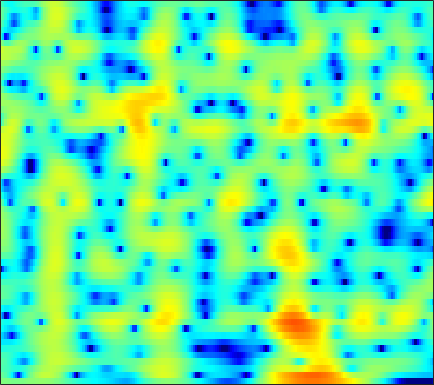

The file beside this chart, header and first rows:
0.041714, -0.063654, -0.19656, -0.32082, -0.40061, -0.4805, -0.51731, -0.51187, -0.46017, -0.36141, -0.2176, -0.08716, 0.10108, 0.29195, 0.43121, 0.59864, 0.73591, 0.81709, 0.88842, 0.91009, 0.87568, 0.81165, 0.66934, 0.46511
-1.079, -1.558, -2.442, -3.684, -4.927, -7.192, -10.6, -14.5, -19.84, -13.66, -8.615, -6.042, -3.501, -1.599, -0.4644, 0.7553, 1.704, 2.268, 2.844, 3.237, 3.456, 3.51, 3.434, 3.187
-2.62, -2.753, -3.078, -3.543, -3.951, -4.517, -5.023, -5.295, -5.433, -5.267, -4.797, -4.278, -3.43, -2.483, -1.755, -0.8065, 0.08044, 0.6886, 1.405, 1.999, 2.461, 2.715, 2.928, 2.998
-2.162, -2.446, -2.957, -3.629, -4.247, -5.24, -6.461, -7.549, -9.262, -11.22, -12.87, -13.05, -11.33, -8.7, -6.794, -4.558, -2.678, -1.476, -0.117, 0.997, 1.896, 2.441, 3.009, 3.412
-2.908, -3.068, -3.357, -3.741, -4.098, -4.669, -5.348, -5.921, -6.723, -7.458, -7.895, -7.847, -7.185, -5.983, -4.897, -3.407, -1.997, -1.032, 0.108, 1.08, 1.884, 2.38, 2.902, 3.271
-5.408, -5.268, -5.13, -5.022, -4.951, -4.855, -4.732, -4.606, -4.375, -4.07, -3.682, -3.328, -2.771, -2.13, -1.608, -0.8846, -0.1604, 0.3663, 1.024, 1.611, 2.111, 2.42, 2.737, 2.934
-7.92, -7.916, -7.989, -8.042, -7.997, -7.749, -7.25, -6.722, -5.869, -4.924, -3.963, -3.258, -2.349, -1.492, -0.8855, -0.1315, 0.5568, 1.03, 1.599, 2.091, 2.499, 2.743, 2.982, 3.111
-8.753, -9.772, -11.72, -14.7, -17.91, -21.16, -16.72, -13.14, -9.652, -7.117, -5.167, -3.978, -2.668, -1.6, -0.9259, -0.155, 0.5087, 0.9589, 1.506, 2.006, 2.454, 2.751, 3.084, 3.329
-5.873, -6.619, -7.739, -8.821, -9.412, -9.568, -8.859, -7.857, -6.274, -4.769, -3.494, -2.711, -1.914, -1.395, -1.172, -1.05, -1.042, -1.023, -0.8383, -0.35, 0.4407, 1.142, 2.075, 2.887
-5.058, -5.714, -6.337, -6.423, -6.136, -5.406, -4.454, -3.708, -2.729, -1.841, -1.121, -0.7487, -0.5395, -0.728, -1.198, -2.401, -4.614, -7.471, -15.45, -15.38, -6.36, -2.799, 0.3163, 2.357
-10.63, -14.31, -24.89, -20.05, -13.74, -9.324, -6.536, -5.01, -3.502, -2.392, -1.579, -1.137, -0.7614, -0.6061, -0.6272, -0.8234, -1.155, -1.395, -1.469, -1.024, -0.03901, 0.8683, 2.074, 3.096
-6.585, -7.185, -7.764, -7.74, -7.335, -6.607, -5.894, -5.408, -4.863, -4.435, -4.062, -3.775, -3.295, -2.681, -2.163, -1.431, -0.6758, -0.108, 0.6296, 1.338, 2.042, 2.541, 3.103, 3.509
-2.932, -3.147, -3.445, -3.739, -4.016, -4.434, -5.018, -5.625, -6.713, -8.184, -9.987, -11.16, -11.14, -8.995, -6.974, -4.512, -2.468, -1.184, 0.2419, 1.401, 2.311, 2.859, 3.419, 3.779
-1.468, -1.65, -1.955, -2.376, -2.788, -3.425, -4.224, -5.001, -6.323, -8.055, -10.15, -11.64, -11.9, -9.581, -7.409, -4.805, -2.66, -1.33, 0.1399, 1.327, 2.249, 2.774, 3.286, 3.606
-1.77, -1.912, -2.14, -2.416, -2.625, -2.97, -3.349, -3.642, -4.042, -4.385, -4.581, -4.572, -4.274, -3.663, -3.043, -2.068, -1.024, -0.2591, 0.6893, 1.511, 2.195, 2.603, 2.981, 3.174
-3.311, -3.4, -3.477, -3.484, -3.475, -3.504, -3.563, -3.602, -3.634, -3.612, -3.501, -3.321, -2.943, -2.412, -1.914, -1.15, -0.3281, 0.2989, 1.111, 1.835, 2.433, 2.795, 3.136, 3.276
-7.303, -7.161, -6.597, -5.944, -5.571, -5.176, -4.993, -5.003, -5.133, -5.322, -5.445, -5.402, -5.073, -4.36, -3.607, -2.424, -1.177, -0.2596, 0.8751, 1.89, 2.732, 3.225, 3.706, 3.974
-26.07, -16.29, -11.1, -8.506, -7.487, -6.725, -6.615, -6.952, -7.939, -9.569, -11.9, -13.9, -15, -12.34, -9.63, -6.475, -3.876, -2.217, -0.3454, 1.2, 2.48, 3.241, 3.999, 4.496
-7.193, -7.027, -6.469, -5.955, -5.657, -5.691, -6.245, -6.954, -8.368, -10.34, -12.79, -14.63, -15.74, -14.06, -11.87, -8.881, -6.109, -4.197, -1.903, 0.05213, 1.641, 2.637, 3.684, 4.395
-1.855, -1.989, -2.212, -2.57, -2.861, -3.532, -4.47, -5.331, -6.732, -8.424, -10.36, -11.94, -14.12, -15.62, -15.29, -12.56, -8.934, -6.398, -3.518, -1.085, 0.8521, 2.014, 3.251, 4.116
0.1306, 0.003813, -0.3253, -0.8361, -1.414, -2.283, -3.332, -4.274, -5.69, -7.34, -9.24, -10.89, -13.4, -15.94, -16.02, -12.91, -9.078, -6.549, -3.679, -1.397, 0.4863, 1.651, 2.844, 3.693
0.8777, 0.7046, 0.257, -0.3992, -1.094, -2.108, -3.36, -4.407, -5.887, -7.32, -8.566, -9.226, -9.629, -9.341, -8.687, -7.391, -5.686, -4.322, -2.508, -0.8029, 0.6441, 1.597, 2.616, 3.345
1.577, 1.281, 0.6645, -0.1948, -0.966, -2.359, -4.033, -5.531, -7.944, -10.89, -14.19, -15.89, -14.82, -11.81, -9.677, -7.218, -5.058, -3.601, -1.897, -0.3852, 0.9394, 1.752, 2.658, 3.324
1.91, 1.508, 0.8003, -0.1363, -0.9863, -2.348, -3.978, -5.444, -7.755, -10.52, -13.51, -14.93, -14.01, -11.27, -9.32, -6.952, -4.919, -3.585, -1.923, -0.5045, 0.7339, 1.534, 2.4, 3.057
1.782, 1.315, 0.5844, -0.3154, -1.061, -2.055, -3.247, -4.157, -5.396, -6.577, -7.54, -8.029, -8.243, -7.943, -7.448, -6.416, -5.085, -4.01, -2.529, -1.078, 0.1643, 0.9996, 1.927, 2.621
1.591, 0.9859, 0.1346, -0.7277, -1.365, -2.212, -3.02, -3.605, -4.417, -5.315, -6.326, -7.178, -8.434, -9.748, -10.28, -9.722, -7.747, -5.851, -3.514, -1.517, 0.1162, 1.083, 2.092, 2.785
1.07, 0.0176, -1.477, -2.738, -3.507, -4.114, -4.115, -4.081, -4.071, -4.295, -4.944, -5.81, -7.747, -10.99, -14.84, -15.31, -8.966, -5.507, -2.153, 0.1855, 1.847, 2.754, 3.507, 3.871
-0.9787, -2.979, -6.619, -12.08, -17.13, -13.84, -9.005, -6.692, -4.679, -3.445, -2.754, -2.497, -2.362, -2.281, -2.09, -1.389, -0.2843, 0.7731, 2.094, 3.318, 4.213, 4.65, 4.887, 4.641
-4.258, -6.035, -8.537, -10.56, -11.45, -11.07, -9.201, -7.766, -5.948, -4.494, -3.343, -2.622, -1.779, -1.044, -0.4807, 0.2824, 1.071, 1.692, 2.489, 3.163, 3.701, 3.924, 4.024, 3.758
-8.086, -10.37, -12.78, -13.51, -12.67, -10.88, -9.352, -8.192, -6.831, -5.681, -4.716, -4.067, -3.279, -2.527, -1.927, -1.173, -0.3274, 0.2495, 1.07, 1.784, 2.412, 2.791, 3.144, 3.325
-8.553, -12.07, -17.62, -16.73, -13.74, -10.56, -8.829, -7.843, -7.026, -6.493, -6.138, -5.943, -5.669, -5.228, -4.797, -3.957, -2.941, -2.07, -0.941, 0.2139, 1.214, 1.911, 2.665, 3.277
-1.948, -3.015, -4.129, -4.905, -5.1, -5.345, -5.487, -5.763, -6.332, -7.202, -8.348, -9.351, -10.67, -11.51, -11.46, -10.07, -7.978, -6.208, -3.938, -1.975, -0.2383, 0.8379, 2.071, 3.029
2.67, 2.08, 1.257, 0.3315, -0.3481, -1.474, -2.631, -3.769, -5.532, -7.798, -10.74, -13.53, -18.44, -26.96, -35.05, -20.63, -14.19, -10.77, -7.026, -4.136, -1.778, -0.389, 1.135, 2.283
5.199, 4.759, 4.008, 3.105, 2.29, 1.066, -0.5072, -1.841, -4, -6.667, -9.998, -13.11, -18.58, -27.31, -30.69, -20.43, -14.6, -11.08, -7.581, -4.708, -2.562, -1.237, 0.1295, 1.122
6.092, 5.74, 5.11, 4.326, 3.588, 2.463, 1.119, -0.03235, -1.773, -3.747, -5.953, -7.698, -9.952, -11.48, -11.78, -10.68, -8.874, -7.454, -5.543, -3.946, -2.578, -1.774, -0.9444, -0.4349
5.867, 5.601, 5.115, 4.468, 3.893, 2.961, 1.95, 1.081, -0.1509, -1.422, -2.657, -3.512, -4.476, -5.085, -5.329, -5.278, -4.931, -4.477, -3.889, -3.262, -2.745, -2.451, -2.234, -2.219
5.41, 5.227, 4.883, 4.386, 3.945, 3.242, 2.354, 1.645, 0.6032, -0.4762, -1.512, -2.208, -2.956, -3.483, -3.651, -3.746, -3.614, -3.475, -3.267, -3.106, -3.084, -3.121, -3.315, -3.616
4.985, 4.941, 4.821, 4.595, 4.303, 3.752, 2.964, 2.205, 0.9964, -0.4485, -2.047, -3.211, -4.402, -4.891, -4.753, -4.179, -3.533, -3.196, -2.865, -2.885, -3.155, -3.551, -4.219, -4.963
3.378, 3.806, 4.376, 4.796, 4.891, 4.685, 4.146, 3.407, 1.971, -0.1357, -3.233, -6.685, -14.74, -15.4, -9.527, -5.332, -3.161, -2.142, -1.588, -1.653, -2.333, -3.345, -5.43, -8.657
-4.089, -1.191, 1.456, 3.05, 3.777, 4.208, 4.123, 3.761, 2.846, 1.495, -0.2534, -1.692, -3.264, -3.678, -3.146, -2.036, -1.14, -0.5794, -0.3562, -0.5198, -1.168, -2.043, -3.672, -5.864
-3.836, -2.136, -0.2639, 1.084, 1.796, 2.375, 2.471, 2.413, 2.061, 1.521, 0.8823, 0.3901, -0.1852, -0.5582, -0.7399, -0.8091, -0.7947, -0.8481, -0.875, -0.9599, -1.19, -1.383, -1.639, -1.833
-0.1779, 0.2046, 0.6625, 1.126, 1.34, 1.521, 1.565, 1.454, 1.243, 0.9166, 0.5238, 0.1966, -0.2675, -0.7405, -1.093, -1.567, -1.936, -2.217, -2.361, -2.347, -2.087, -1.755, -1.281, -0.7462
1.558, 1.494, 1.447, 1.314, 1.187, 0.9548, 0.7825, 0.5672, 0.2698, -0.0682, -0.4554, -0.7607, -1.221, -1.815, -2.366, -3.317, -4.574, -5.502, -6.633, -6.653, -5.204, -3.768, -1.887, -0.3228
1.627, 1.127, 0.4335, -0.3043, -0.741, -1.246, -1.785, -2.058, -2.506, -2.898, -3.2, -3.346, -3.473, -3.666, -4.003, -4.867, -6.653, -8.841, -14.72, -18.45, -9.21, -5.181, -1.706, 0.6887
-0.7938, -2.149, -4.337, -6.344, -7.338, -7.691, -7.763, -7.975, -8.752, -10.05, -11.01, -10.72, -9.039, -7.132, -6.024, -5.072, -4.575, -4.426, -4.194, -3.409, -2.003, -0.748, 0.9521, 2.435
-2.999, -5.374, -10.02, -18.72, -27.65, -16.09, -12.41, -11.77, -12.38, -15.02, -19.54, -18.62, -12.74, -8.748, -6.625, -4.608, -3.096, -2.217, -1.137, -0.142, 0.823, 1.541, 2.49, 3.323
-1.687, -2.968, -4.845, -6.443, -7.252, -7.756, -7.684, -7.642, -7.737, -7.877, -7.784, -7.394, -6.447, -5.206, -4.189, -2.951, -1.872, -1.087, -0.1643, 0.6547, 1.421, 1.956, 2.575, 3.113
0.3978, -0.1534, -0.9078, -1.618, -2.085, -2.578, -2.985, -3.166, -3.377, -3.486, -3.491, -3.406, -3.173, -2.807, -2.494, -1.97, -1.397, -0.9548, -0.3571, 0.2552, 0.8299, 1.218, 1.665, 2.033
2.112, 1.85, 1.488, 1.079, 0.7663, 0.4069, 0.01019, -0.2437, -0.5932, -0.9486, -1.308, -1.586, -1.936, -2.238, -2.442, -2.519, -2.317, -2.085, -1.592, -1.003, -0.4642, -0.1321, 0.2151, 0.4287
3.592, 3.396, 3.118, 2.81, 2.581, 2.297, 2.014, 1.722, 1.316, 0.7731, 0.05009, -0.6319, -1.781, -3.204, -4.38, -5.728, -6.074, -5.503, -4.073, -2.705, -1.743, -1.315, -1.131, -1.38
4.08, 3.679, 3.175, 2.879, 2.791, 2.727, 2.747, 2.714, 2.53, 2.134, 1.433, 0.6314, -0.9315, -3.36, -6.095, -12.66, -19.43, -10.78, -5.432, -2.637, -1.15, -0.6851, -0.8954, -2.084
0.6379, -0.8381, -2.365, -2.622, -2.049, -0.9176, 0.0866, 0.7507, 1.288, 1.529, 1.464, 1.206, 0.6055, -0.2489, -0.9674, -1.717, -1.878, -1.488, -0.5154, 0.4639, 1.131, 1.339, 1.182, 0.5118
-4.997, -9.159, -20.06, -16.92, -11.05, -7.085, -4.859, -3.672, -2.462, -1.589, -0.9722, -0.6359, -0.3451, -0.1612, -0.04239, 0.1334, 0.3906, 0.7105, 1.172, 1.629, 2.01, 2.209, 2.351, 2.318
-3.696, -5.499, -7.564, -8.768, -9.068, -8.88, -8.222, -7.538, -6.282, -4.998, -3.85, -3.115, -2.319, -1.681, -1.262, -0.7402, -0.1682, 0.2742, 0.8907, 1.521, 2.117, 2.511, 2.921, 3.195
-1.877, -3.437, -5.667, -8.248, -10.6, -14.51, -16.88, -14.94, -11.13, -8.244, -6.274, -5.253, -4.338, -3.787, -3.495, -3.068, -2.438, -1.81, -0.7003, 0.5183, 1.667, 2.423, 3.243, 3.838
-0.8255, -2.16, -4.213, -6.662, -8.789, -11.71, -13.35, -12.52, -10.06, -7.948, -6.547, -5.995, -5.877, -6.521, -7.538, -9.359, -9.991, -8.16, -4.737, -1.776, 0.4967, 1.811, 3.149, 4.07
-0.9425, -1.958, -3.321, -4.582, -5.39, -6.157, -6.433, -6.312, -5.911, -5.394, -5.035, -4.992, -5.379, -6.454, -7.848, -10.54, -11.93, -9.621, -5.427, -2.15, 0.2555, 1.62, 2.961, 3.87
-2.846, -4.025, -5.428, -6.336, -6.577, -6.414, -5.857, -5.298, -4.572, -3.926, -3.435, -3.175, -3.006, -2.99, -3.031, -2.956, -2.529, -1.895, -0.7806, 0.454, 1.609, 2.354, 3.134, 3.646
